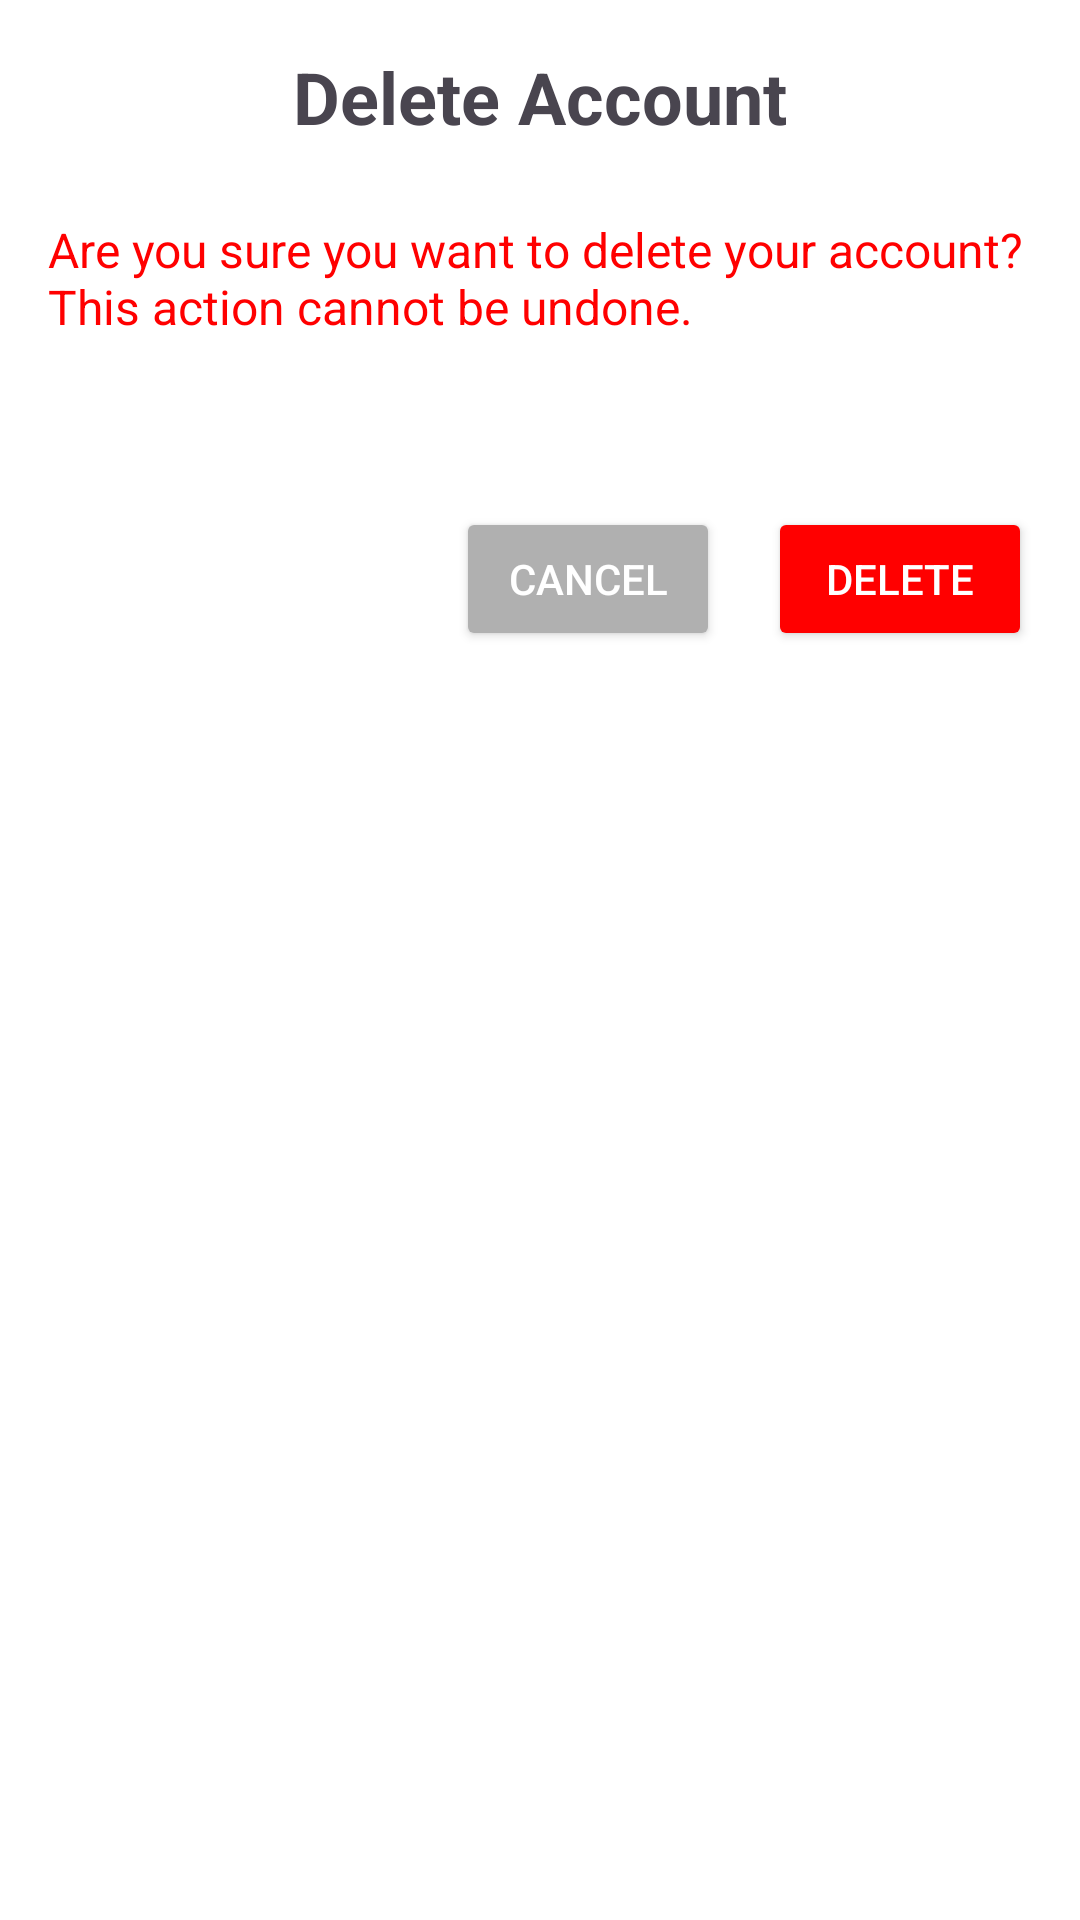

The Android layout XML behind this screen, and the referenced resources:
<!-- AndroidManifest.xml: application theme Theme.PawPals -->
<!-- res/layout/activity_delete_account.xml -->
<?xml version="1.0" encoding="utf-8"?>
<ScrollView xmlns:android="http://schemas.android.com/apk/res/android"
    android:layout_width="match_parent"
    android:layout_height="match_parent"
    android:padding="16dp"
    android:background="#FFFFFF">

    <LinearLayout
        android:layout_width="match_parent"
        android:layout_height="wrap_content"
        android:orientation="vertical"
        android:gravity="center_horizontal">

        
        <TextView
            android:layout_width="wrap_content"
            android:layout_height="wrap_content"
            android:text="Delete Account"
            android:textSize="24sp"
            android:textStyle="bold"
            android:layout_marginBottom="24dp" />

        
        <TextView
            android:id="@+id/text_warning"
            android:layout_width="match_parent"
            android:layout_height="wrap_content"
            android:text="Are you sure you want to delete your account? This action cannot be undone."
            android:textSize="16sp"
            android:textColor="#FF0000"
            android:layout_marginBottom="24dp"/>

        
        <TextView
            android:id="@+id/text_select_admin"
            android:layout_width="match_parent"
            android:layout_height="wrap_content"
            android:text="Select a new admin for your community:"
            android:textSize="16sp"
            android:visibility="gone"
            android:layout_marginBottom="8dp"/>

        <Spinner
            android:id="@+id/spinner_new_admin"
            android:layout_width="match_parent"
            android:layout_height="wrap_content"
            android:visibility="gone"
            android:layout_marginBottom="24dp"/>

        
        <EditText
            android:id="@+id/edit_password"
            android:layout_width="match_parent"
            android:layout_height="wrap_content"
            android:hint="Enter your password to confirm"
            android:inputType="textPassword"
            android:visibility="gone"
            android:layout_marginBottom="24dp"/>

        
        <LinearLayout
            android:layout_width="match_parent"
            android:layout_height="wrap_content"
            android:orientation="horizontal"
            android:layout_marginTop="32dp"
            android:gravity="end">

            <Button
                android:id="@+id/button_cancel"
                android:layout_width="wrap_content"
                android:layout_height="wrap_content"
                android:text="Cancel"
                android:backgroundTint="#B0B0B0"
                android:textColor="#FFFFFF"/>

            <Button
                android:id="@+id/button_delete"
                android:layout_width="wrap_content"
                android:layout_height="wrap_content"
                android:text="Delete"
                android:layout_marginStart="16dp"
                android:textColor="#FFFFFF"
                android:backgroundTint="#FF0000"/>
        </LinearLayout>
    </LinearLayout>
</ScrollView>
<!-- resources referenced by this layout -->
<resources>
  <color name="pp_colorPrimary">#22949B</color>
  <color name="pp_colorOnPrimary">#FFFFFF</color>
  <color name="pp_colorSecondary">#D97136</color>
  <color name="pp_colorOnSecondary">#FFFFFF</color>
  <color name="pp_colorTertiary">#6FB7B3</color>
  <color name="pp_colorOnTertiary">#1B2C2D</color>
  <color name="pp_colorBackground">#EAF6F6</color>
  <color name="pp_colorSurface">#F5FBFB</color>
  <color name="pp_colorOnSurface">#0F2A2C</color>
  <color name="pp_colorOutline">#B5C7C9</color>
  <color name="pp_colorError">#BA1A1A</color>
  <color name="pp_colorOnError">#FFFFFF</color>
  <style name="Shape.Round12">
          <item name="cornerFamily">rounded</item>
          <item name="cornerSize">12dp</item>
      </style>
  <style name="Shape.Round16">
          <item name="cornerFamily">rounded</item>
          <item name="cornerSize">16dp</item>
      </style>
  <style name="Shape.Round24">
          <item name="cornerFamily">rounded</item>
          <item name="cornerSize">24dp</item>
      </style>
  <style name="PawPals.TextTitle" parent="TextAppearance.Material3.HeadlineMedium">
          <item name="android:textSize">26sp</item>
          <item name="fontFamily">@font/poppins_semibold</item>
          <item name="android:textColor">?attr/colorOnSurface</item>
      </style>
  <style name="PawPals.TextButton" parent="TextAppearance.Material3.LabelLarge">
          <item name="android:textSize">14sp</item>
          <item name="fontFamily">@font/poppins_semibold</item>
          <item name="android:textColor">?attr/colorOnPrimary</item>
      </style>
  <style name="Widget.PawPals.Button" parent="Widget.Material3.Button.ElevatedButton">
          <item name="backgroundTint">?attr/colorPrimary</item>
          <item name="android:textColor">?attr/colorOnPrimary</item>
          <item name="iconTint">?attr/colorOnPrimary</item>
          <item name="shapeAppearance">@style/Shape.Round16</item>
  
          
          <item name="android:insetLeft">0dp</item>
          <item name="android:insetRight">0dp</item>
  
          
          <item name="android:textAlignment">center</item>
          <item name="android:gravity">center</item>
      </style>
  <style name="Widget.PawPals.ButtonTransparent" parent="Widget.Material3.Button.OutlinedButton">
          <item name="backgroundTint">@android:color/transparent</item>
          <item name="strokeColor">?attr/colorOutline</item>
          <item name="strokeWidth">1dp</item>
          <item name="android:textColor">?attr/colorOnSurface</item>
          <item name="iconTint">?attr/colorOnSurface</item>
          <item name="shapeAppearance">@style/Shape.Round16</item>
  
          
          <item name="android:textAlignment">center</item>
          <item name="android:gravity">center</item>
      </style>
</resources>
